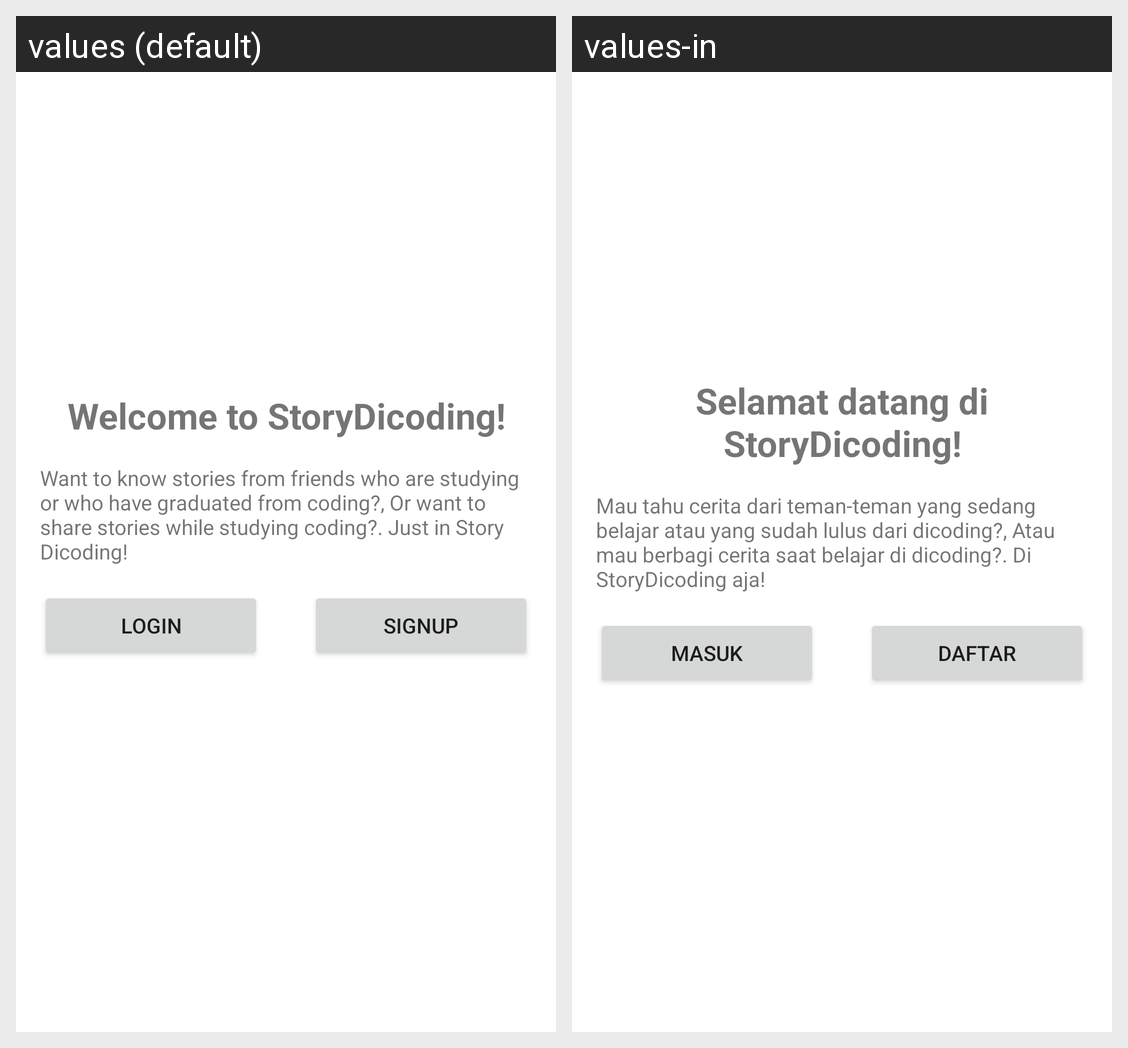

This grid shows one Android layout under two languages. Give, for every string resource on the screen, its name, the default text and each shown locale's text.
Android screen res/layout/fragment_welcome.xml rendered under 2 locales, left to right: values (default), values-in. Device: Nexus 5 (rendered at 1080×1920; each locale shown at half size, 540×960, under a caption strip naming it); theme Theme.StoryDicoding.
Strings drawn on this screen, with the default value and each locale's value (text and hints the layout hard-codes, and strings that could not be matched under every locale, appear in the picture but are not listed):

welcome_title
  values: Welcome to StoryDicoding!
  values-in: Selamat datang di StoryDicoding!

welcome_paragraph
  values: Want to know stories from friends who are studying or who have graduated from coding?, Or want to share stories while studying coding?. Just in Story Dicoding!
  values-in: Mau tahu cerita dari teman-teman yang sedang belajar atau yang sudah lulus dari dicoding?, Atau mau berbagi cerita saat belajar di dicoding?. Di StoryDicoding aja!

login
  values: Login
  values-in: Masuk

signup
  values: Signup
  values-in: Daftar
